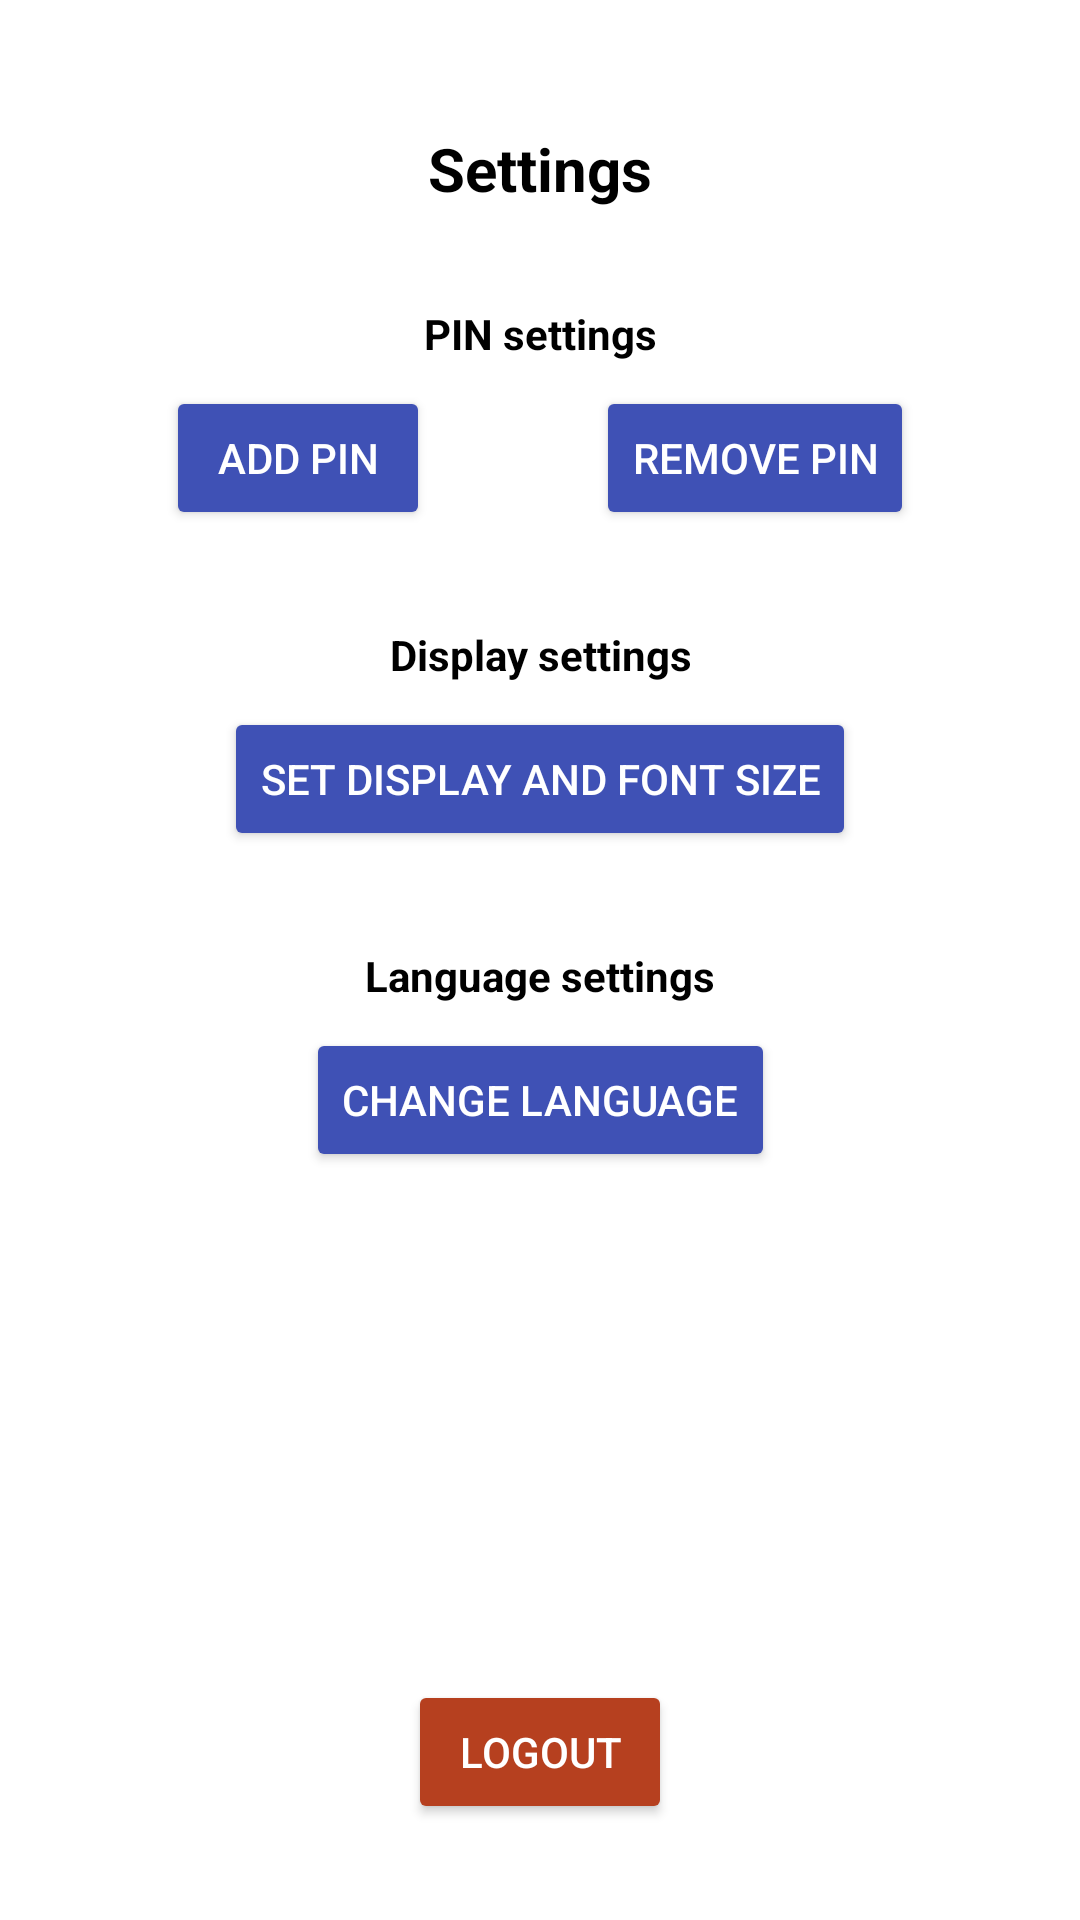

Write the Android layout XML for this screen, with the resource values it uses.
<!-- AndroidManifest.xml: application theme Theme.SimpleTasks -->
<!-- res/layout/activity_settings.xml -->
<?xml version="1.0" encoding="utf-8"?>
<androidx.constraintlayout.widget.ConstraintLayout xmlns:android="http://schemas.android.com/apk/res/android"
    xmlns:app="http://schemas.android.com/apk/res-auto"
    xmlns:tools="http://schemas.android.com/tools"
    android:layout_width="match_parent"
    android:layout_height="match_parent"
    tools:context=".SettingsActivity">

    <ImageButton
        android:id="@+id/backButton"
        style="@style/Theme.SimpleTasks.BackButton"
        android:layout_marginStart="@dimen/sidesPadding"
        android:layout_marginTop="@dimen/sidesPadding"
        android:contentDescription="@string/back"
        android:onClick="onBackClicked"
        app:layout_constraintStart_toStartOf="parent"
        app:layout_constraintTop_toTopOf="parent" />

    <TextView
        android:id="@+id/titleSettings"
        android:layout_width="wrap_content"
        android:layout_height="wrap_content"
        android:layout_marginStart="@dimen/sidesPadding"
        android:layout_marginEnd="@dimen/sidesPadding"
        android:text="@string/title_activity_settings"
        android:textAlignment="center"
        android:textColor="?colorOnBackground"
        android:textSize="@dimen/h2"
        android:textStyle="bold"
        app:layout_constraintBottom_toBottomOf="@+id/backButton"
        app:layout_constraintEnd_toEndOf="parent"
        app:layout_constraintStart_toStartOf="parent"
        app:layout_constraintTop_toTopOf="@id/backButton" />

    <TextView
        android:id="@+id/titlePinSettings"
        android:layout_width="0dp"
        android:layout_height="wrap_content"
        android:layout_marginTop="@dimen/sidesPadding"
        android:text="@string/pin_settings"
        android:textAlignment="center"
        android:textColor="?colorOnBackground"
        android:textSize="@dimen/p"
        android:textStyle="bold"
        app:layout_constraintEnd_toEndOf="parent"
        app:layout_constraintStart_toStartOf="parent"
        app:layout_constraintTop_toBottomOf="@+id/titleSettings" />


    <Button
        android:id="@+id/addPinButton"
        android:layout_width="wrap_content"
        android:layout_height="wrap_content"
        android:layout_marginTop="@dimen/elementPadding"
        android:backgroundTint="?colorPrimary"
        android:onClick="onAddPinClicked"
        android:text="@string/add_pin"
        android:textColor="?colorOnPrimary"
        android:textSize="@dimen/p"
        app:layout_constraintEnd_toStartOf="@id/removePinButton"
        app:layout_constraintHorizontal_chainStyle="spread"
        app:layout_constraintStart_toStartOf="parent"
        app:layout_constraintTop_toBottomOf="@id/titlePinSettings" />

    <Button
        android:id="@+id/removePinButton"
        android:layout_width="wrap_content"
        android:layout_height="wrap_content"
        android:layout_marginTop="@dimen/elementPadding"
        android:backgroundTint="?colorPrimary"
        android:onClick="onRemovePinClicked"
        android:text="@string/remove_pin"
        android:textColor="?colorOnPrimary"
        android:textSize="@dimen/p"
        app:layout_constraintEnd_toEndOf="parent"
        app:layout_constraintStart_toEndOf="@+id/addPinButton"
        app:layout_constraintTop_toBottomOf="@id/titlePinSettings" />

    <TextView
        android:id="@+id/titleInterfaceSettings"
        android:layout_width="0dp"
        android:layout_height="wrap_content"
        android:layout_marginTop="@dimen/sidesPadding"
        android:text="@string/display_settings"
        android:textAlignment="center"
        android:textColor="?colorOnBackground"
        android:textSize="@dimen/p"
        android:textStyle="bold"
        app:layout_constraintEnd_toEndOf="parent"
        app:layout_constraintStart_toStartOf="parent"
        app:layout_constraintTop_toBottomOf="@+id/pinRemoveButtonDeactivatedText" />

    <Button
        android:id="@+id/displayFontSizeSettingsButton"
        android:layout_width="wrap_content"
        android:layout_height="wrap_content"
        android:layout_marginTop="@dimen/elementPadding"
        android:backgroundTint="?colorPrimary"
        android:onClick="onOpenDisplaySettingsClicked"
        android:text="@string/display_font_size_settings"
        android:textColor="?colorOnPrimary"
        android:textSize="@dimen/p"
        app:layout_constraintEnd_toEndOf="parent"
        app:layout_constraintStart_toStartOf="parent"
        app:layout_constraintTop_toBottomOf="@id/titleInterfaceSettings" />

    <TextView
        android:id="@+id/titleLanguageSettings"
        android:layout_width="0dp"
        android:layout_height="wrap_content"
        android:layout_marginTop="@dimen/sidesPadding"
        android:text="@string/language_settings"
        android:textAlignment="center"
        android:textColor="?colorOnBackground"
        android:textSize="@dimen/p"
        android:textStyle="bold"
        app:layout_constraintEnd_toEndOf="parent"
        app:layout_constraintStart_toStartOf="parent"
        app:layout_constraintTop_toBottomOf="@id/displayFontSizeSettingsButton" />

    <Button
        android:id="@+id/languageSettingsButton"
        android:layout_width="wrap_content"
        android:layout_height="wrap_content"
        android:layout_marginTop="@dimen/elementPadding"
        android:backgroundTint="?colorPrimary"
        android:onClick="onOpenLanguageSettingsButton"
        android:text="@string/change_language_settings"
        android:textColor="?colorOnPrimary"
        android:textSize="@dimen/p"
        app:layout_constraintEnd_toEndOf="parent"
        app:layout_constraintStart_toStartOf="parent"
        app:layout_constraintTop_toBottomOf="@id/titleLanguageSettings" />

    <Button
        android:id="@+id/logoutButton"
        android:layout_width="wrap_content"
        android:layout_height="wrap_content"
        android:layout_marginBottom="@dimen/sidesPadding"
        android:backgroundTint="?colorError"
        android:onClick="onLogoutClicked"
        android:text="@string/logout"
        android:textColor="?colorOnPrimary"
        android:textSize="@dimen/p"
        app:layout_constraintBottom_toBottomOf="parent"
        app:layout_constraintEnd_toEndOf="parent"
        app:layout_constraintStart_toStartOf="parent" />

    <TextView
        android:id="@+id/pinRemoveButtonDeactivatedText"
        android:layout_width="wrap_content"
        android:layout_height="wrap_content"
        android:text="@string/no_pin_set_explanation"
        android:textColor="?hintTextColor"
        android:visibility="gone"
        app:layout_constraintEnd_toEndOf="@+id/removePinButton"
        app:layout_constraintStart_toStartOf="@+id/removePinButton"
        app:layout_constraintTop_toBottomOf="@+id/removePinButton" />

    <TextView
        android:id="@+id/buttonsDeactivatedText"
        android:layout_width="wrap_content"
        android:layout_height="wrap_content"
        android:text="@string/not_logged_in_explanation"
        android:textColor="?hintTextColor"
        android:visibility="gone"
        app:layout_constraintEnd_toEndOf="@+id/removePinButton"
        app:layout_constraintStart_toStartOf="@+id/addPinButton"
        app:layout_constraintTop_toBottomOf="@+id/addPinButton" />


</androidx.constraintlayout.widget.ConstraintLayout>
<!-- resources referenced by this layout -->
<resources>
  <dimen name="elementPadding">8dp</dimen>
  <dimen name="h2">20sp</dimen>
  <dimen name="p">14sp</dimen>
  <dimen name="sidesPadding">32dp</dimen>
  <string name="add_pin">Add PIN</string>
  <string name="back">Back</string>
  <string name="change_language_settings">Change language</string>
  <string name="display_font_size_settings">Set display and font size</string>
  <string name="display_settings">Display settings</string>
  <string name="language_settings">Language settings</string>
  <string name="logout">Logout</string>
  <string name="no_pin_set_explanation">Currently no PIN set!</string>
  <string name="not_logged_in_explanation">You are currently not logged in!</string>
  <string name="pin_settings">PIN settings</string>
  <string name="remove_pin">Remove PIN</string>
  <string name="title_activity_settings">Settings</string>
  <style name="Theme.SimpleTasks.BackButton" parent="Theme.SimpleTasks.IconButtonPrimary">
          <item name="android:background">@null</item>
          <item name="android:tint">?colorOnBackground</item>
          <item name="backgroundTint">?backgroundColor</item>
          <item name="android:padding">0dp</item>
          <item name="android:src">@drawable/ic_baseline_arrow_back_48</item>
      </style>
  <style name="Theme.SimpleTasks" parent="Theme.MaterialComponents.DayNight.NoActionBar">
          <item name="backgroundColor">@color/white</item>
          <item name="colorOnBackground">@color/black</item>
          <item name="hintTextColor">@color/grey</item>
          
          <item name="buttonBarPositiveButtonStyle">@color/green</item>
          <item name="buttonBarNegativeButtonStyle">@color/red</item>
          <item name="buttonBarNeutralButtonStyle">@color/light_red</item>
          
          <item name="colorPrimary">@color/accent_blue</item>
          <item name="colorOnPrimary">@color/white</item>
          
          <item name="colorError">@color/red</item>
          
          <item name="colorSecondary">@color/bordeaux</item>
          <item name="colorOnSecondary">@color/white</item>
          
          <item name="android:statusBarColor">@android:color/transparent</item>
          
      </style>
  <style name="Theme.SimpleTasks.IconButtonPrimary" parent="Widget.MaterialComponents.Button">
          <item name="android:layout_width">@dimen/buttonHeight</item>
          <item name="android:layout_height">@dimen/buttonHeight</item>
          <item name="android:background">@drawable/rounded_corner_background</item>
          <item name="android:textSize">@dimen/p</item>
          <item name="android:tint">?colorOnPrimary</item>
          <item name="backgroundTint">?colorPrimary</item>
      </style>
  <color name="white">#FFFFFFFF</color>
  <color name="black">#FF000000</color>
  <color name="grey">#474545</color>
  <color name="green">#3A845B</color>
  <color name="red">#B6401F</color>
  <color name="light_red">#D68F8D</color>
  <color name="accent_blue">#3F51B5</color>
  <color name="bordeaux">#934054</color>
  <dimen name="buttonHeight">48dp</dimen>
  <!-- drawable rounded_corner_background (drawable) -->
  <?xml version="1.0" encoding="utf-8"?>
  <shape xmlns:android="http://schemas.android.com/apk/res/android">
      <corners  android:radius="@dimen/radius"/>
      <solid android:color="?colorPrimary"/>
  </shape>
  <dimen name="radius">5dp</dimen>
</resources>
